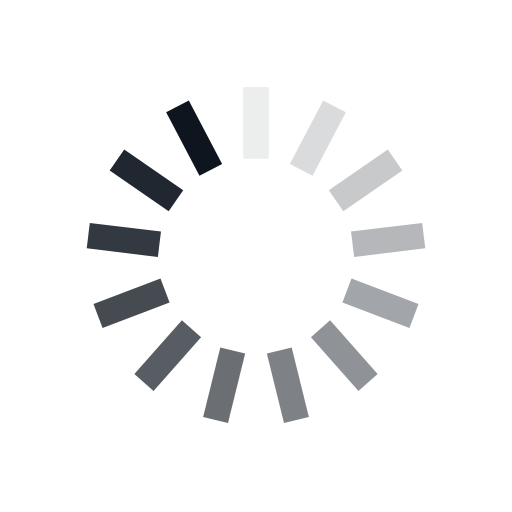
t = 0.00 s
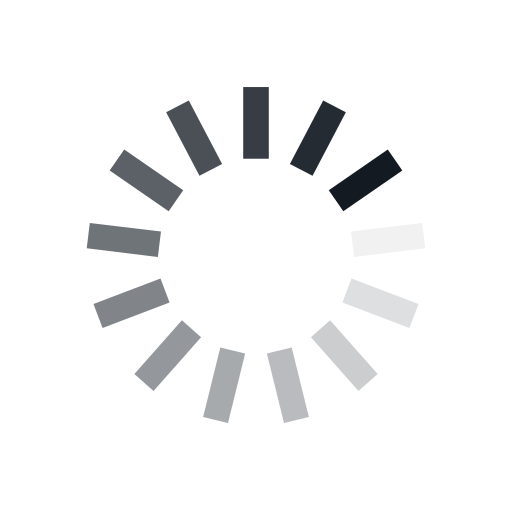
t = 0.16 s
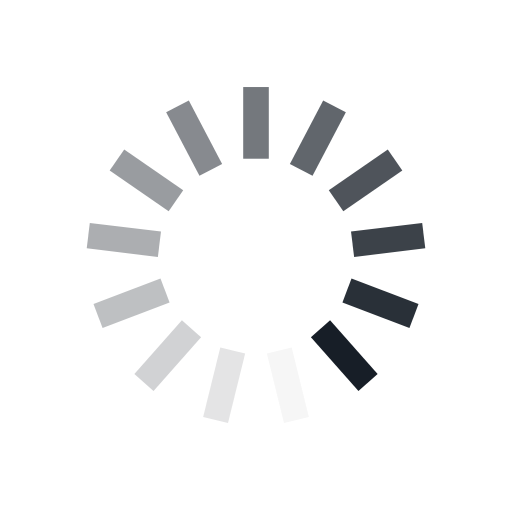
t = 0.33 s
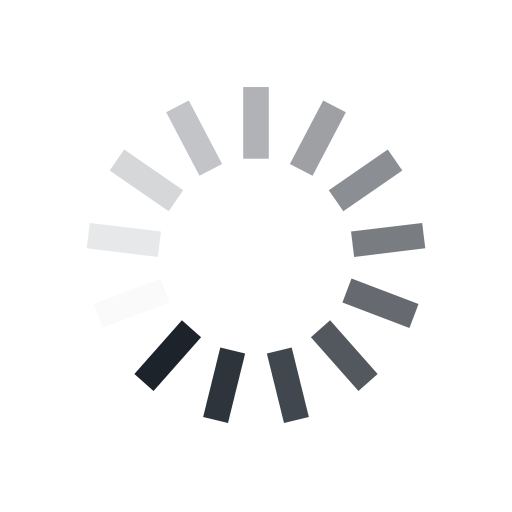
t = 0.49 s

The animated SVG that drew these frames (rendered in a browser with its animation timeline set to each time). Animation: 13 SMIL elements (animate=13); one cycle of 0.66 s, repeats indefinitely.

<?xml version="1.0" encoding="utf-8"?>
<svg xmlns="http://www.w3.org/2000/svg" xmlns:xlink="http://www.w3.org/1999/xlink" style="margin: auto; background: none; display: block; shape-rendering: auto;" width="94px" height="94px" viewBox="0 0 100 100" preserveAspectRatio="xMidYMid">
<g transform="rotate(0 50 50)">
  <rect x="47.5" y="17" rx="0" ry="0" width="5" height="14" fill="#0e151e">
    <animate attributeName="opacity" values="1;0" keyTimes="0;1" dur="0.6578947368421053s" begin="-0.6072874493927125s" repeatCount="indefinite"></animate>
  </rect>
</g><g transform="rotate(27.692307692307693 50 50)">
  <rect x="47.5" y="17" rx="0" ry="0" width="5" height="14" fill="#0e151e">
    <animate attributeName="opacity" values="1;0" keyTimes="0;1" dur="0.6578947368421053s" begin="-0.5566801619433198s" repeatCount="indefinite"></animate>
  </rect>
</g><g transform="rotate(55.38461538461539 50 50)">
  <rect x="47.5" y="17" rx="0" ry="0" width="5" height="14" fill="#0e151e">
    <animate attributeName="opacity" values="1;0" keyTimes="0;1" dur="0.6578947368421053s" begin="-0.5060728744939271s" repeatCount="indefinite"></animate>
  </rect>
</g><g transform="rotate(83.07692307692308 50 50)">
  <rect x="47.5" y="17" rx="0" ry="0" width="5" height="14" fill="#0e151e">
    <animate attributeName="opacity" values="1;0" keyTimes="0;1" dur="0.6578947368421053s" begin="-0.4554655870445344s" repeatCount="indefinite"></animate>
  </rect>
</g><g transform="rotate(110.76923076923077 50 50)">
  <rect x="47.5" y="17" rx="0" ry="0" width="5" height="14" fill="#0e151e">
    <animate attributeName="opacity" values="1;0" keyTimes="0;1" dur="0.6578947368421053s" begin="-0.4048582995951417s" repeatCount="indefinite"></animate>
  </rect>
</g><g transform="rotate(138.46153846153845 50 50)">
  <rect x="47.5" y="17" rx="0" ry="0" width="5" height="14" fill="#0e151e">
    <animate attributeName="opacity" values="1;0" keyTimes="0;1" dur="0.6578947368421053s" begin="-0.35425101214574894s" repeatCount="indefinite"></animate>
  </rect>
</g><g transform="rotate(166.15384615384616 50 50)">
  <rect x="47.5" y="17" rx="0" ry="0" width="5" height="14" fill="#0e151e">
    <animate attributeName="opacity" values="1;0" keyTimes="0;1" dur="0.6578947368421053s" begin="-0.30364372469635625s" repeatCount="indefinite"></animate>
  </rect>
</g><g transform="rotate(193.84615384615384 50 50)">
  <rect x="47.5" y="17" rx="0" ry="0" width="5" height="14" fill="#0e151e">
    <animate attributeName="opacity" values="1;0" keyTimes="0;1" dur="0.6578947368421053s" begin="-0.25303643724696356s" repeatCount="indefinite"></animate>
  </rect>
</g><g transform="rotate(221.53846153846155 50 50)">
  <rect x="47.5" y="17" rx="0" ry="0" width="5" height="14" fill="#0e151e">
    <animate attributeName="opacity" values="1;0" keyTimes="0;1" dur="0.6578947368421053s" begin="-0.20242914979757085s" repeatCount="indefinite"></animate>
  </rect>
</g><g transform="rotate(249.23076923076923 50 50)">
  <rect x="47.5" y="17" rx="0" ry="0" width="5" height="14" fill="#0e151e">
    <animate attributeName="opacity" values="1;0" keyTimes="0;1" dur="0.6578947368421053s" begin="-0.15182186234817813s" repeatCount="indefinite"></animate>
  </rect>
</g><g transform="rotate(276.9230769230769 50 50)">
  <rect x="47.5" y="17" rx="0" ry="0" width="5" height="14" fill="#0e151e">
    <animate attributeName="opacity" values="1;0" keyTimes="0;1" dur="0.6578947368421053s" begin="-0.10121457489878542s" repeatCount="indefinite"></animate>
  </rect>
</g><g transform="rotate(304.61538461538464 50 50)">
  <rect x="47.5" y="17" rx="0" ry="0" width="5" height="14" fill="#0e151e">
    <animate attributeName="opacity" values="1;0" keyTimes="0;1" dur="0.6578947368421053s" begin="-0.05060728744939271s" repeatCount="indefinite"></animate>
  </rect>
</g><g transform="rotate(332.3076923076923 50 50)">
  <rect x="47.5" y="17" rx="0" ry="0" width="5" height="14" fill="#0e151e">
    <animate attributeName="opacity" values="1;0" keyTimes="0;1" dur="0.6578947368421053s" begin="0s" repeatCount="indefinite"></animate>
  </rect>
</g>
</svg>